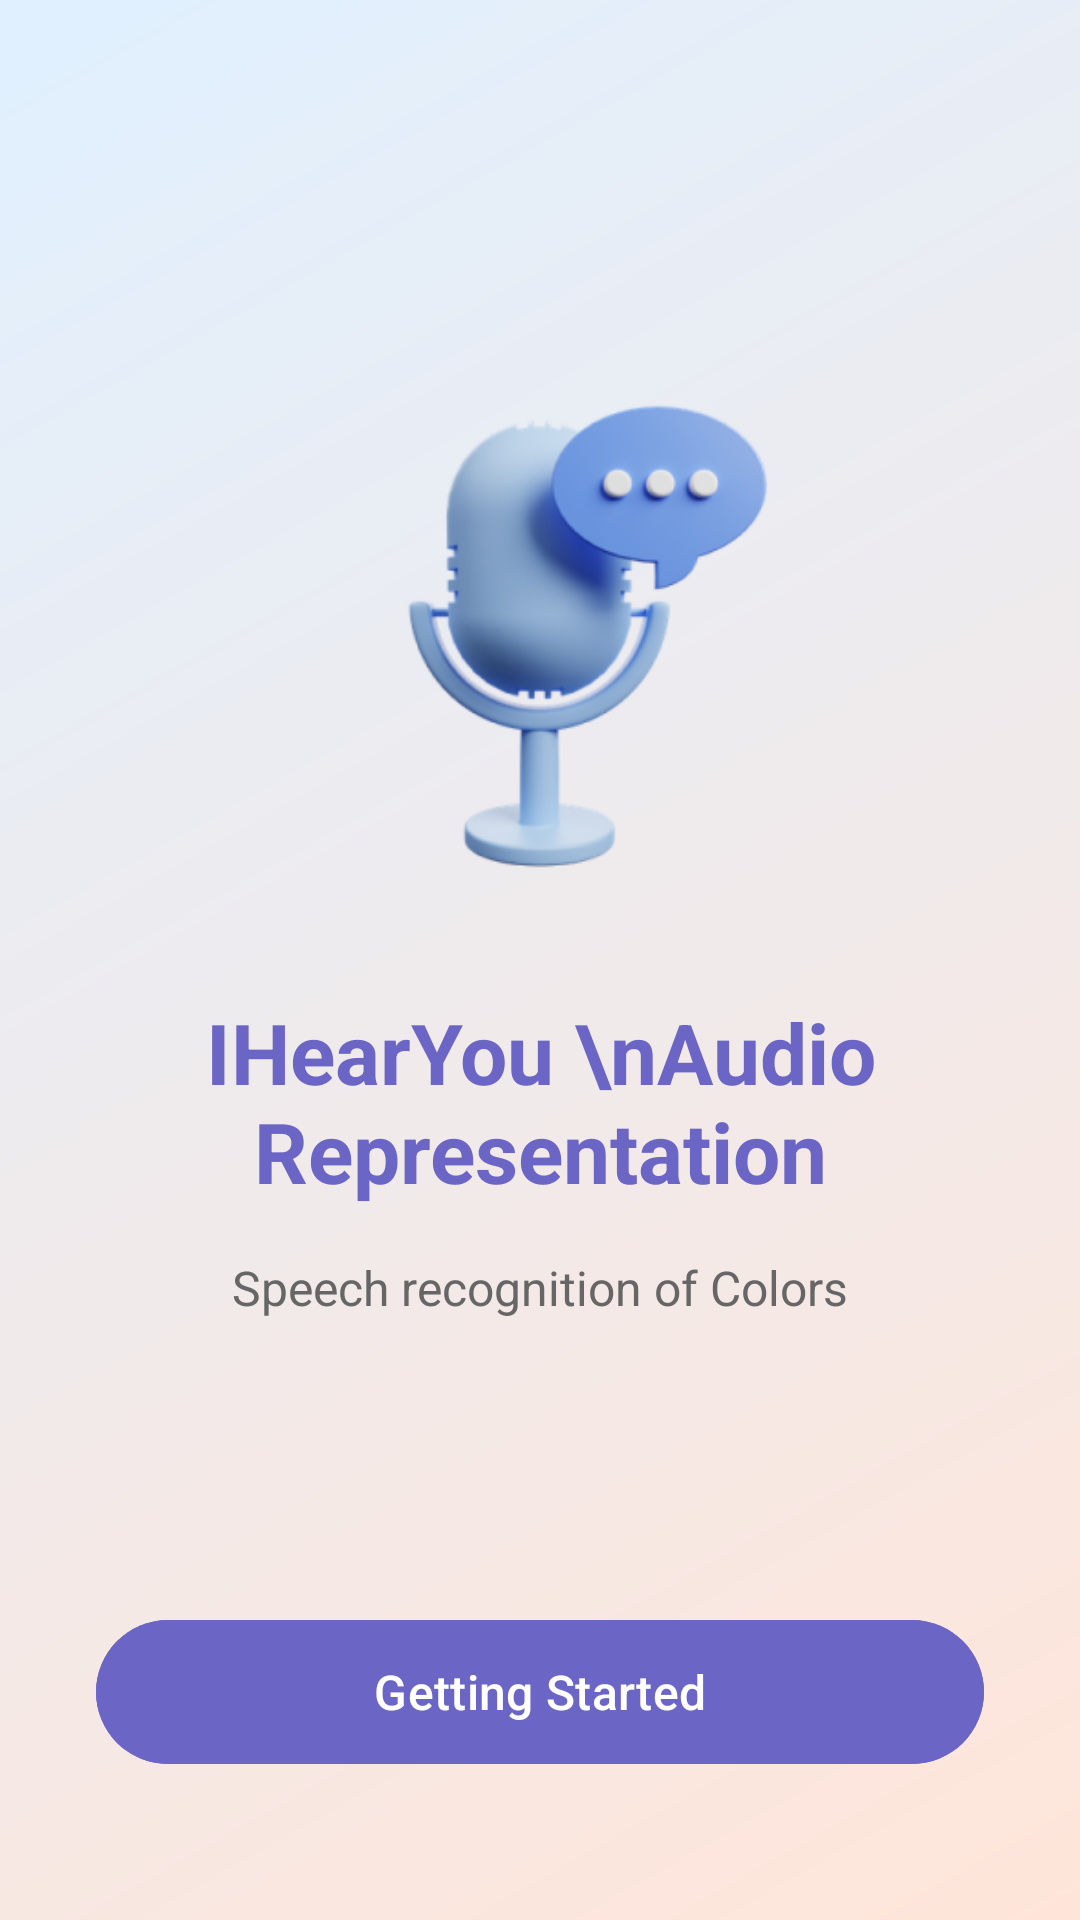

Produce the Android XML layout that renders to this screen, including the resource entries it uses.
<!-- AndroidManifest.xml: application theme Theme.IHearYou -->
<!-- res/layout/fragment_getting_started.xml -->
<?xml version="1.0" encoding="utf-8"?>
<androidx.constraintlayout.widget.ConstraintLayout xmlns:android="http://schemas.android.com/apk/res/android"
xmlns:app="http://schemas.android.com/apk/res-auto"
    xmlns:tools="http://schemas.android.com/tools"
android:layout_width="match_parent"
android:layout_height="match_parent"
tools:context=".fragment.GettingStartedFragment"
android:background="@drawable/gradient_background">


<ImageView
    android:id="@+id/illustration"
    android:layout_width="200dp"
    android:layout_height="200dp"
    android:layout_marginTop="100dp"
    android:src="@drawable/microphone"
    app:layout_constraintEnd_toEndOf="parent"
    app:layout_constraintStart_toStartOf="parent"
    app:layout_constraintTop_toTopOf="parent"
    />

<TextView
    android:id="@+id/titleText"
    android:layout_width="wrap_content"
    android:layout_height="wrap_content"
    android:layout_marginTop="32dp"
    android:text="IHearYou \nAudio Representation"
    android:textAlignment="center"
    android:textColor="?attr/colorPrimary"
    android:textSize="28sp"
    android:textStyle="bold"
    app:layout_constraintEnd_toEndOf="parent"
    app:layout_constraintStart_toStartOf="parent"
    app:layout_constraintTop_toBottomOf="@id/illustration" />
<TextView
    android:id="@+id/subtitleText"
    android:layout_width="wrap_content"
    android:layout_height="wrap_content"
    android:layout_marginTop="16dp"
    android:text="Speech recognition of Colors"
    android:textColor="#666666"
    android:textSize="16sp"
    app:layout_constraintEnd_toEndOf="parent"
    app:layout_constraintStart_toStartOf="parent"
    app:layout_constraintTop_toBottomOf="@id/titleText" />

<com.google.android.material.button.MaterialButton
    android:id="@+id/getStartedButton"
    android:layout_width="0dp"
    android:layout_height="56dp"
    android:layout_marginStart="32dp"
    android:layout_marginEnd="32dp"
    android:layout_marginBottom="48dp"
    android:text="Getting Started"
    android:textColor="@color/white"
    android:textSize="16sp"
    android:textAllCaps="false"
    android:backgroundTint="?attr/colorPrimary"
    app:cornerRadius="28dp"
    app:layout_constraintBottom_toBottomOf="parent"
    app:layout_constraintEnd_toEndOf="parent"
    app:layout_constraintStart_toStartOf="parent" />

</androidx.constraintlayout.widget.ConstraintLayout>
<!-- resources referenced by this layout -->
<resources>
  <color name="white">#FFFFFFFF</color>
  <!-- drawable gradient_background (drawable) -->
  <?xml version="1.0" encoding="utf-8"?>
  <shape xmlns:android="http://schemas.android.com/apk/res/android">
  <gradient
      android:startColor="#FFE5D9"
      android:endColor="#E0F0FF"
      android:angle="135"/>
  </shape>
  <!-- drawable microphone: png bitmap (drawable, 43079 bytes) -->
  <style name="Theme.IHearYou" parent="Base.Theme.IHearYou" />
  <style name="Base.Theme.IHearYou" parent="Theme.Material3.DayNight.NoActionBar">
  
  
          <item name="colorPrimary">@color/colorPrimary</item>
          <item name="colorPrimaryVariant">@color/colorPrimaryVariant</item>
          <item name="colorSecondary">@color/colorSecondary</item>
  
          <item name="colorOnSurface">@color/on_surface_light</item>
  
          <item name="android:windowBackground">@color/background_light</item>
          <item name="colorSurface">@color/surface_light</item>
          <item name="colorOnBackground">@color/on_background_light</item>
  
  
      </style>
  <color name="colorPrimary">#6B66C6</color>
  <color name="colorPrimaryVariant">#3700B3</color>
  <color name="colorSecondary">#03DAC5</color>
  <color name="on_surface_light">#000000</color>
  <color name="background_light">#FFFFFF</color>
  <color name="surface_light">#F5F5F5</color>
  <color name="on_background_light">#000000</color>
</resources>
